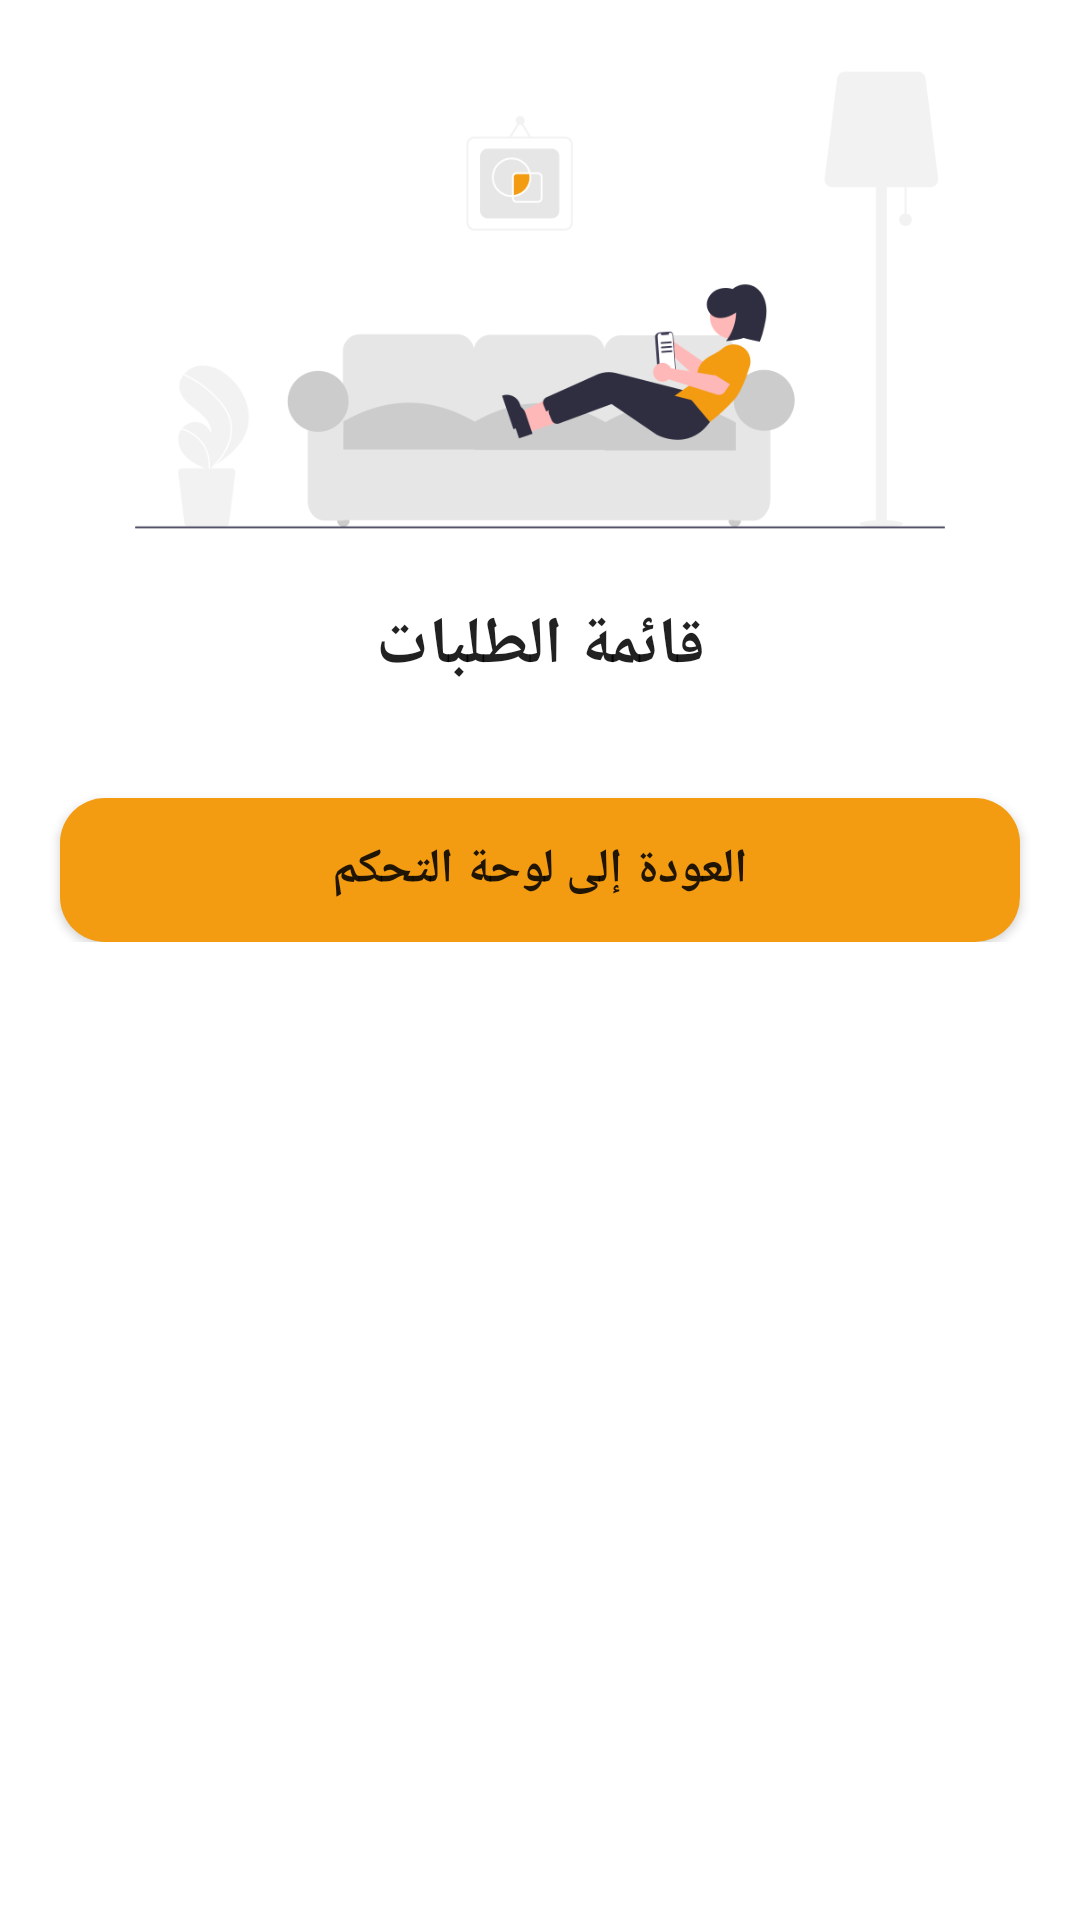

Here is an Android app screen rendered from its layout file. Give the layout XML and the strings, colors and styles it references.
<!-- AndroidManifest.xml: application theme Theme.PizzaNow -->
<!-- res/layout/activity_orders.xml -->
<?xml version="1.0" encoding="utf-8"?>
<ScrollView xmlns:android="http://schemas.android.com/apk/res/android"
    xmlns:app="http://schemas.android.com/apk/res-auto"
    xmlns:tools="http://schemas.android.com/tools"
    android:layout_width="match_parent"
    android:layout_height="match_parent"
    tools:context=".OrdersActivity">


    <LinearLayout
        android:orientation="vertical"
        android:layout_width="match_parent"
        android:layout_height="wrap_content">

    <ImageView
        android:id="@+id/imageView3"
        android:layout_width="wrap_content"
        android:layout_height="200dp"
        app:layout_constraintEnd_toEndOf="parent"
        app:layout_constraintStart_toStartOf="parent"
        app:layout_constraintTop_toTopOf="parent"
        app:srcCompat="@drawable/img1" />

    <TextView
        android:id="@+id/textView2"
        android:layout_width="match_parent"
        android:layout_height="wrap_content"
        android:fontFamily="@font/cairo"
        android:text="قائمة الطلبات"
        android:textAlignment="center"
        android:textAppearance="@style/TextAppearance.AppCompat.Large"
        android:textStyle="bold"
        app:layout_constraintEnd_toEndOf="parent"
        app:layout_constraintStart_toStartOf="parent"
        app:layout_constraintTop_toBottomOf="@+id/imageView3" />


    <androidx.recyclerview.widget.RecyclerView
        android:id="@+id/rv"
        android:layout_marginVertical="8dp"
        android:layout_marginHorizontal="20dp"
        android:layout_width="match_parent"
        android:layout_height="match_parent" />


    <Button
        android:onClick="cancel"
        android:id="@+id/button4"
        android:layout_width="match_parent"
        android:layout_height="wrap_content"
        android:layout_marginHorizontal="20dp"
        android:layout_marginTop="20dp"
        android:background="@drawable/bg_btn"
        android:fontFamily="@font/cairo"
        android:text="العودة إلى لوحة التحكم"
        android:textSize="16sp"
        android:textStyle="bold" />

    </LinearLayout>

</ScrollView>
<!-- resources referenced by this layout -->
<resources>
  <!-- drawable bg_btn (drawable) -->
  <?xml version="1.0" encoding="utf-8"?>
  
  <shape xmlns:android="http://schemas.android.com/apk/res/android"
      android:shape="rectangle" android:padding="10dp">
      <solid
          android:color="@color/purple_700" />
      <corners
          android:bottomRightRadius="15dp"
          android:bottomLeftRadius="15dp"
          android:topLeftRadius="15dp"
          android:topRightRadius="15dp"/>
  </shape>
  <!-- drawable img1: png bitmap (drawable-v24, 25260 bytes) -->
  <style name="Theme.PizzaNow" parent="Theme.MaterialComponents.DayNight.DarkActionBar">
          
          <item name="colorPrimary">@color/purple_500</item>
          <item name="colorPrimaryVariant">@color/purple_700</item>
          <item name="colorOnPrimary">@color/white</item>
          
          <item name="colorSecondary">@color/teal_200</item>
          <item name="colorSecondaryVariant">@color/teal_700</item>
          <item name="colorOnSecondary">@color/black</item>
          
          <item name="android:statusBarColor" tools:targetApi="l">?attr/colorPrimaryVariant</item>
          
      </style>
  <color name="purple_700">#f39c12</color>
  <color name="purple_500">#f1c40f</color>
  <color name="white">#FFFFFFFF</color>
  <color name="teal_200">#FF03DAC5</color>
  <color name="teal_700">#FF018786</color>
  <color name="black">#FF000000</color>
</resources>
